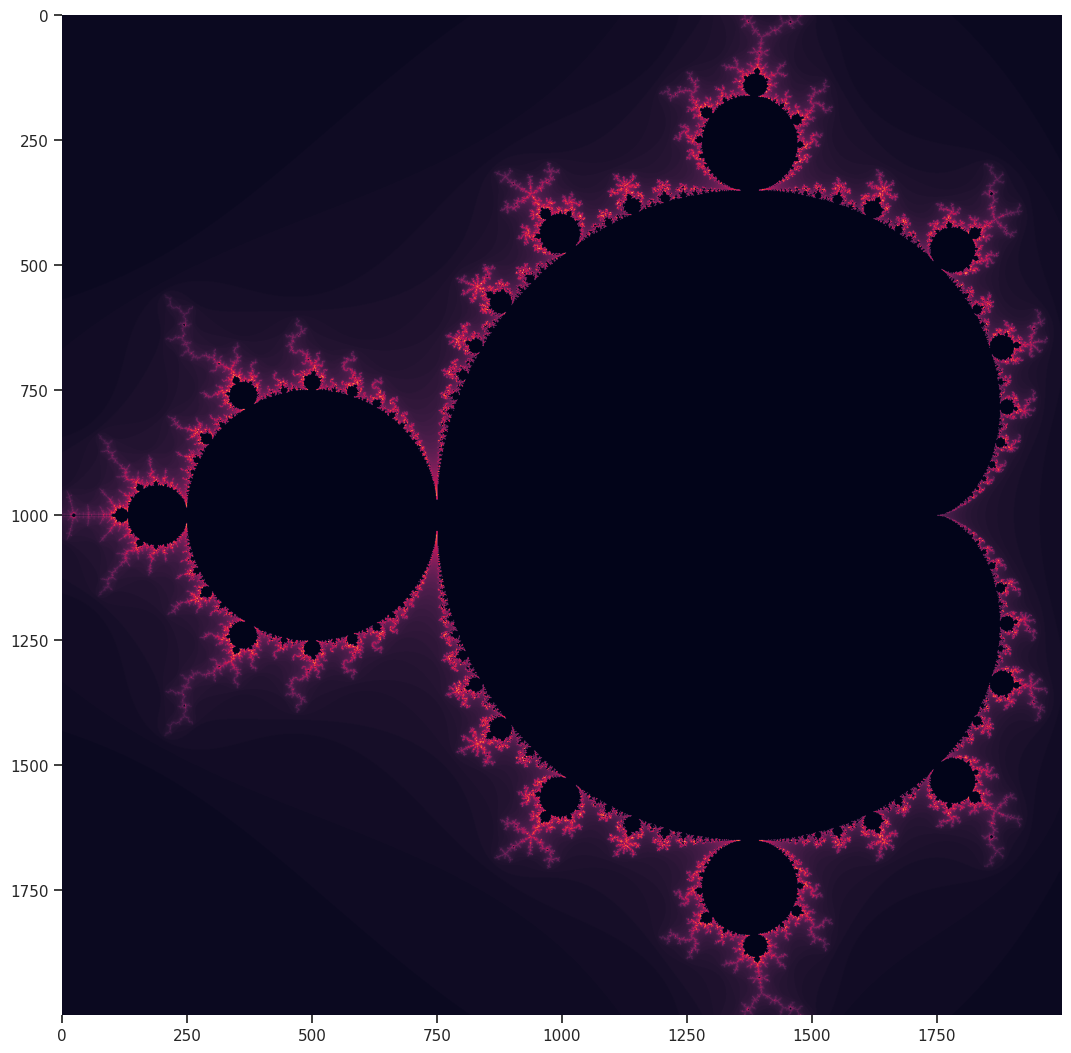

Here is the Python script that generated this plot:
import numpy as np
import matplotlib.pyplot as plt
import seaborn
seaborn.set(style='ticks')


def mandelbrot_set(x_min, x_max, y_min, y_max, precision, maxiter, horizon=2.0):
    Y, X = np.mgrid[y_min:y_max:precision, x_min:x_max:precision]  # get coordinate arrays of set
    C = X + Y * 1j  # transform the points in arrays into complex numbers
    Z = np.zeros(C.shape, np.complex64)  # array of set values
    N = np.zeros(C.shape, dtype=int)  # array of number of iterations before divergence
    for _ in range(maxiter):
        I = np.less(abs(Z), horizon)  # check which values have not diverged beyond horizon
        N[I] += 1  # increment points until divergence
        Z[I] = Z[I] ** 2 + C[I]
    N[N == maxiter] = 0
    return Z, N


x_min = -1.5
x_max = 0.5
y_min = -1
y_max = 1
precision = 0.001
maxiter = 100
Z, N = mandelbrot_set(x_min, x_max, y_min, y_max, precision, maxiter)

dpi = 72
width = 10
height = 10
fig = plt.figure(figsize=(width, height), dpi=dpi)
ax = fig.add_axes([0.0, 0.0, 1.0, 1.0], frameon=False, aspect=1)

plt.imshow(N)
plt.show()
